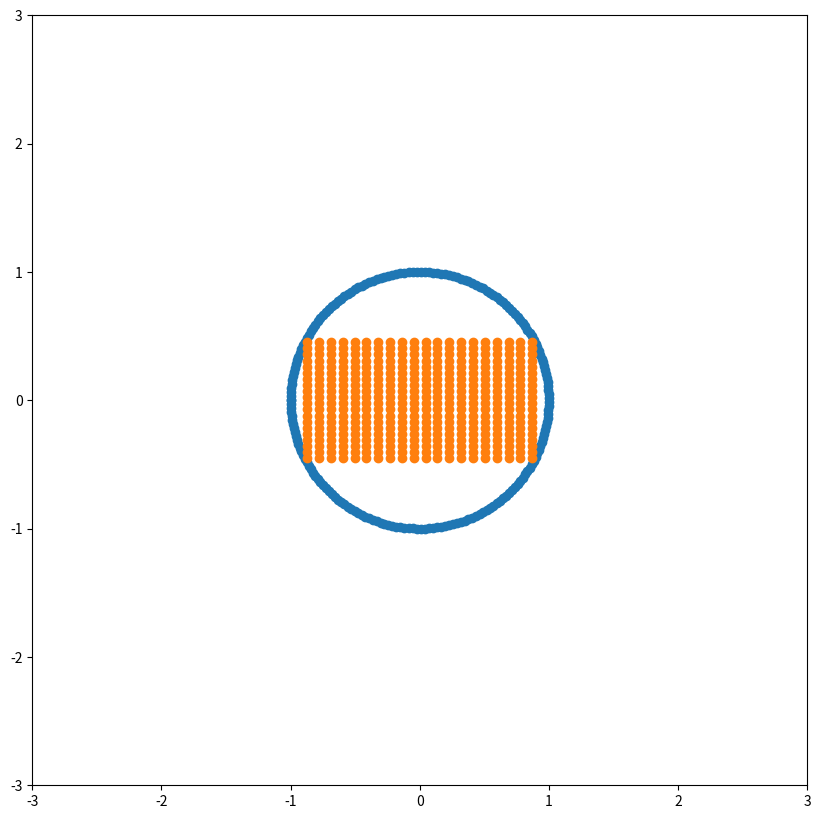

Write Python code to recreate this figure.
import numpy as np
import matplotlib.pyplot as plt


def xyzpers(h_fov, v_fov, out_hw):
    out = np.ones((*out_hw, 3), np.float32)

    x_max = np.tan(h_fov / 2)
    y_max = np.tan(v_fov / 2)
    x_rng = np.linspace(-x_max, x_max, num=out_hw[1], dtype=np.float32)
    y_rng = np.linspace(-y_max, y_max, num=out_hw[0], dtype=np.float32)
    out[..., :2] = np.stack(np.meshgrid(x_rng, -y_rng), -1)

    return out


def cartesian_to_spherical(cartesian):
    X = cartesian[:, 0]
    Y = cartesian[:, 1]
    Z = cartesian[:, 2]

    rho = np.sqrt(X ** 2 + Y ** 2 + Z ** 2)
    theta = np.arccos(Z / rho)
    phi = np.arctan2(Y, X)
    return np.vstack((rho, theta, phi)).T


def spherical_to_equirectangular(spherical):
    rho = spherical[:, 0]
    theta = spherical[:, 1]
    phi = spherical[:, 2]

    altitude = np.rad2deg(theta) - 90.0
    lattitude = np.rad2deg(phi)
    return np.vstack((lattitude, altitude)).T


def plot3d(x, y, z):
    # create 3d Axes
    fig = plt.figure()
    ax = fig.add_subplot(111, projection='3d')
    ax.scatter3D(x, y, z)  # we've already pruned ourselves
    plt.show()


def uv2coor(uv, h, w):
    '''
    uv: ndarray in shape of [..., 2]
    h: int, height of the equirectangular image
    w: int, width of the equirectangular image
    '''
    u, v = np.split(uv, 2, axis=-1)
    coor_x = (u / (2 * np.pi) + 0.5) * w - 0.5
    coor_y = (-v / np.pi + 0.5) * h - 0.5

    return coor_x, coor_y


def xyz2uv(xyz):
    '''
    xyz: ndarray in shape of [..., 3]
    '''
    x, y, z = np.split(xyz, 3, axis=-1)
    u = np.arctan2(x, z)
    c = np.sqrt(x ** 2 + z ** 2)
    v = np.arctan2(y, c)

    return np.concatenate([u, v], axis=-1)


def circle_line(a):
    samples = 200
    x = np.cos(np.linspace(-np.pi, np.pi, samples))
    y = np.sin(np.linspace(-np.pi, np.pi, samples))

    x_max = np.tan(7)
    y_max = np.tan(9)
    x_rng = np.linspace(-x_max, x_max, num=20, dtype=np.float32)
    y_rng = np.linspace(-y_max, y_max, num=20, dtype=np.float32)
    xx, yy = np.meshgrid(x_rng, -y_rng)
    fig = plt.figure(figsize=(10, 10))  # create a figure object
    ax = fig.add_subplot(1, 1, 1)  # create an axes object in the figure
    ax.set_xlim([-3, 3])
    ax.set_ylim([-3, 3])
    # ax.ylim(-1, 1)/

    ax.scatter(x, y)
    ax.scatter(xx, yy)
    plt.show()


def show_img(img):
    fig = plt.figure(figsize=(10, 10))
    ax = fig.add_subplot(1, 1, 1)
    ax.imshow(img)
    plt.show()


circle_line(1)
# samples = 500
# h = 50
# w = 100
# img = np.zeros((h, w, 3))
#
# xyz = xyzpers(10, 5, (50, 30))
# arr_ = np.ones((10, 10, 3))
# # arr_[]
# uv = xyz2uv(arr_)
#
# coor_xy = uv2coor(uv, h, w)
#
# coor_x, coor_y = uv2coor(uv, h, w)
#
# arr_x = coor_x[:, :, 0].astype(np.int)
# arr_y = coor_y[:, :, 0].astype(np.int)
# img[arr_y, arr_x] = [255, 0, 0]
# show_img(img)
